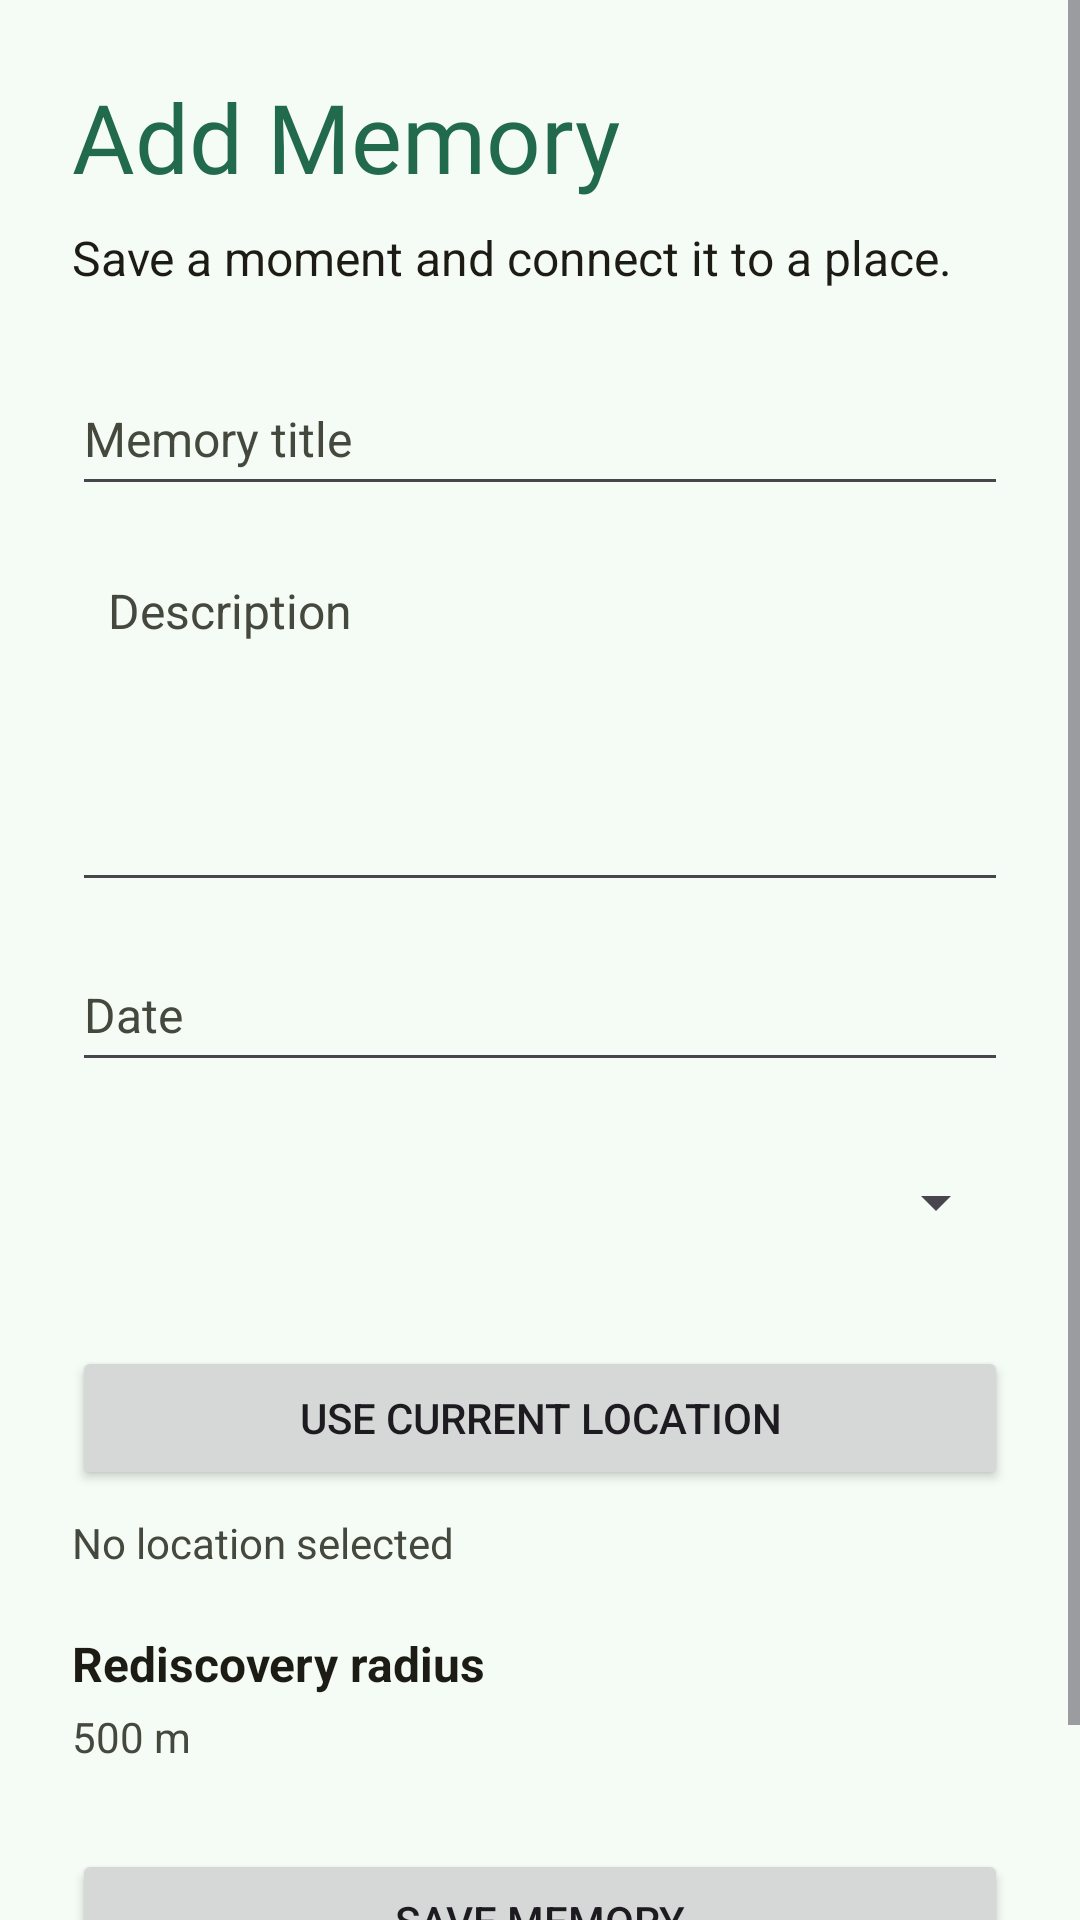

Write the Android layout XML for this screen, with the resource values it uses.
<!-- AndroidManifest.xml: application theme Theme.MemoryLane -->
<!-- res/layout/activity_add_memory.xml -->
<?xml version="1.0" encoding="utf-8"?>
<androidx.constraintlayout.widget.ConstraintLayout
    xmlns:android="http://schemas.android.com/apk/res/android"
    xmlns:app="http://schemas.android.com/apk/res-auto"
    xmlns:tools="http://schemas.android.com/tools"
    android:id="@+id/main"
    android:layout_width="match_parent"
    android:layout_height="match_parent"
    android:background="?android:attr/colorBackground"
    android:focusable="false"
    tools:context=".AddMemoryActivity">

    
    <ScrollView
        android:layout_width="0dp"
        android:layout_height="0dp"
        app:layout_constraintBottom_toBottomOf="parent"
        app:layout_constraintEnd_toEndOf="parent"
        app:layout_constraintStart_toStartOf="parent"
        app:layout_constraintTop_toTopOf="parent">

        
        <LinearLayout
            android:layout_width="match_parent"
            android:layout_height="wrap_content"
            android:orientation="vertical"
            android:padding="24dp">

            
            <TextView
                android:id="@+id/textAddMemoryTitle"
                style="@style/MemoryLaneTitle"
                android:layout_width="match_parent"
                android:layout_height="wrap_content"
                android:text="Add Memory" />

            
            <TextView
                android:id="@+id/textAddMemorySubtitle"
                style="@style/MemoryLaneBody"
                android:layout_width="match_parent"
                android:layout_height="wrap_content"
                android:layout_marginTop="8dp"
                android:text="Save a moment and connect it to a place." />

            
            <EditText
                android:id="@+id/editMemoryTitle"
                android:layout_width="match_parent"
                android:layout_height="wrap_content"
                android:layout_marginTop="24dp"
                android:ems="10"
                android:hint="Memory title"
                android:fontFamily="sans-serif"
                android:textSize="16sp"
                android:textColor="?attr/colorOnSurface"
                android:textColorHint="?attr/colorOnSurfaceVariant"
                android:importantForAutofill="no"
                android:inputType="textCapSentences"
                android:minHeight="48dp" />

            
            <EditText
                android:id="@+id/editMemoryDescription"
                android:layout_width="match_parent"
                android:layout_height="120dp"
                android:layout_marginTop="12dp"
                android:ems="10"
                android:gravity="top"
                android:hint="Description"
                android:fontFamily="sans-serif"
                android:textSize="16sp"
                android:textColor="?attr/colorOnSurface"
                android:textColorHint="?attr/colorOnSurfaceVariant"
                android:inputType="textCapSentences|textMultiLine"
                android:padding="12dp" />

            
            <EditText
                android:id="@+id/editMemoryDate"
                android:layout_width="match_parent"
                android:layout_height="wrap_content"
                android:layout_marginTop="12dp"
                android:ems="10"
                android:focusable="false"
                android:hint="Date"
                android:fontFamily="sans-serif"
                android:textSize="16sp"
                android:textColor="?attr/colorOnSurface"
                android:textColorHint="?attr/colorOnSurfaceVariant"
                android:inputType="text"
                android:minHeight="48dp" />

            
            <Spinner
                android:id="@+id/spinnerCategory"
                android:layout_width="match_parent"
                android:layout_height="wrap_content"
                android:layout_marginTop="16dp"
                android:minHeight="48dp" />

            
            <Button
                android:id="@+id/buttonUseLocation"
                android:layout_width="match_parent"
                android:layout_height="wrap_content"
                android:layout_marginTop="24dp"
                android:minHeight="48dp"
                android:text="Use Current Location" />

            
            <TextView
                android:id="@+id/textLocationStatus"
                style="@style/MemoryLaneCaption"
                android:layout_width="match_parent"
                android:layout_height="wrap_content"
                android:layout_marginTop="8dp"
                android:text="No location selected" />

            
            <TextView
                android:id="@+id/textRadiusLabel"
                style="@style/MemoryLaneBody"
                android:layout_width="match_parent"
                android:layout_height="wrap_content"
                android:layout_marginTop="20dp"
                android:text="Rediscovery radius"
                android:textStyle="bold" />

            
            <TextView
                android:id="@+id/textRadiusValue"
                style="@style/MemoryLaneCaption"
                android:layout_width="match_parent"
                android:layout_height="wrap_content"
                android:layout_marginTop="4dp"
                android:text="500 m" />

            
            <Button
                android:id="@+id/buttonSaveMemory"
                android:layout_width="match_parent"
                android:layout_height="wrap_content"
                android:layout_marginTop="28dp"
                android:layout_marginBottom="24dp"
                android:minHeight="48dp"
                android:text="Save Memory" />

        </LinearLayout>
    </ScrollView>

</androidx.constraintlayout.widget.ConstraintLayout>
<!-- resources referenced by this layout -->
<resources>
  <style name="MemoryLaneBody">
          <item name="android:fontFamily">sans-serif</item>
          <item name="android:textSize">16sp</item>
          <item name="android:textColor">?attr/colorOnSurface</item>
      </style>
  <style name="MemoryLaneCaption">
          <item name="android:fontFamily">sans-serif</item>
          <item name="android:textSize">14sp</item>
          <item name="android:textColor">?attr/colorOnSurfaceVariant</item>
      </style>
  <style name="MemoryLaneTitle">
          <item name="android:fontFamily">@font/dm_serif_display</item>
          <item name="android:textSize">32sp</item>
          <item name="android:textColor">?attr/colorPrimary</item>
      </style>
  <style name="Theme.MemoryLane" parent="Base.Theme.MemoryLane" />
  <color name="md_theme_primary">#226A4C</color>
  <color name="md_theme_onPrimary">#FFFFFF</color>
  <color name="md_theme_primaryContainer">#AAF2CB</color>
  <color name="md_theme_onPrimaryContainer">#005236</color>
  <color name="md_theme_secondary">#2F6A43</color>
  <color name="md_theme_onSecondary">#FFFFFF</color>
  <color name="md_theme_secondaryContainer">#B2F1C0</color>
  <color name="md_theme_onSecondaryContainer">#14512D</color>
  <color name="md_theme_tertiary">#904B3E</color>
  <color name="md_theme_onTertiary">#FFFFFF</color>
  <color name="md_theme_tertiaryContainer">#FFDAD3</color>
  <color name="md_theme_onTertiaryContainer">#733428</color>
  <color name="md_theme_error">#BA1A1A</color>
  <color name="md_theme_onError">#FFFFFF</color>
  <color name="md_theme_errorContainer">#FFDAD6</color>
  <color name="md_theme_onErrorContainer">#93000A</color>
  <color name="md_theme_background">#F5FBF5</color>
  <color name="md_theme_onBackground">#171D19</color>
  <color name="md_theme_surface">#FDF9EC</color>
  <color name="md_theme_onSurface">#1C1C14</color>
  <color name="md_theme_surfaceVariant">#E1E4D5</color>
  <color name="md_theme_onSurfaceVariant">#45483D</color>
  <color name="md_theme_outline">#75786C</color>
  <color name="md_theme_outlineVariant">#C5C8B9</color>
  <color name="md_theme_inverseSurface">#323128</color>
  <color name="md_theme_inverseOnSurface">#F5F1E3</color>
  <color name="md_theme_inversePrimary">#8ED5B0</color>
  <color name="md_theme_primaryFixed">#AAF2CB</color>
  <color name="md_theme_onPrimaryFixed">#002113</color>
  <color name="md_theme_primaryFixedDim">#8ED5B0</color>
  <color name="md_theme_onPrimaryFixedVariant">#005236</color>
  <color name="md_theme_secondaryFixed">#B2F1C0</color>
  <color name="md_theme_onSecondaryFixed">#00210D</color>
  <color name="md_theme_secondaryFixedDim">#97D5A5</color>
  <color name="md_theme_onSecondaryFixedVariant">#14512D</color>
  <color name="md_theme_tertiaryFixed">#FFDAD3</color>
  <color name="md_theme_onTertiaryFixed">#3A0A04</color>
  <color name="md_theme_tertiaryFixedDim">#FFB4A6</color>
  <color name="md_theme_onTertiaryFixedVariant">#733428</color>
  <color name="md_theme_surfaceDim">#DEDACD</color>
  <color name="md_theme_surfaceBright">#FDF9EC</color>
  <color name="md_theme_surfaceContainerLowest">#FFFFFF</color>
  <color name="md_theme_surfaceContainerLow">#F7F4E6</color>
  <color name="md_theme_surfaceContainer">#F2EEE0</color>
  <color name="md_theme_surfaceContainerHigh">#ECE8DB</color>
  <color name="md_theme_surfaceContainerHighest">#E6E2D5</color>
</resources>
